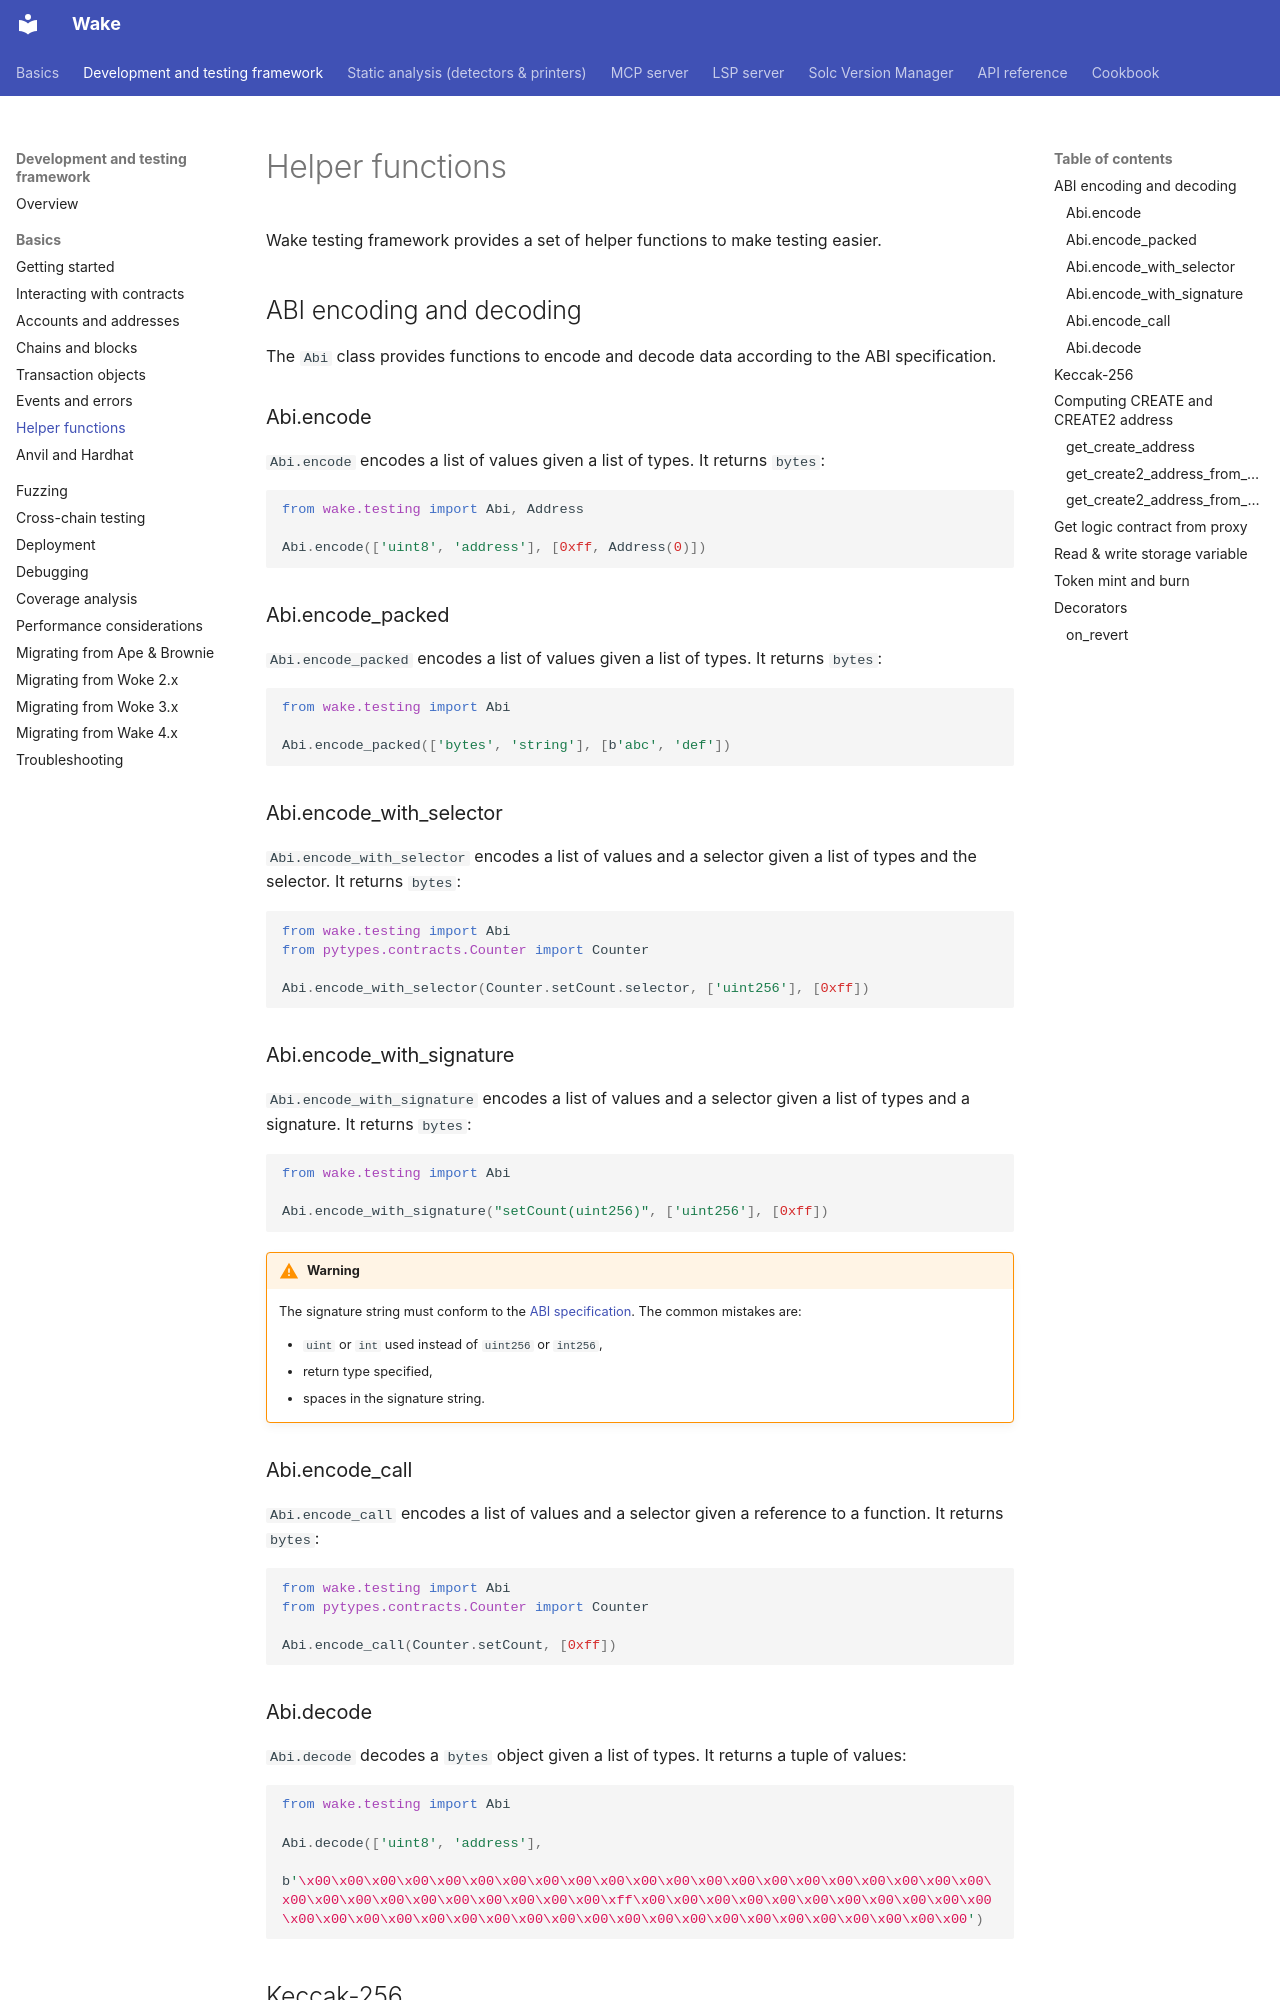

repository: ack3-ai/wake · page: testing-framework/helper-functions/index.html · generator: mkdocs

---
description: "Wake testing helpers: ABI encoding and decoding, Keccak-256, CREATE and CREATE2 addresses, proxy logic contracts, storage access, token mint and burn."
---

# Helper functions

Wake testing framework provides a set of helper functions to make testing easier.

## ABI encoding and decoding

The `Abi` class provides functions to encode and decode data according to the ABI specification.

### Abi.encode

`Abi.encode` encodes a list of values given a list of types. It returns `bytes`:

```python
from wake.testing import Abi, Address

Abi.encode(['uint8', 'address'], [0xff, Address(0)])
```

### Abi.encode_packed

`Abi.encode_packed` encodes a list of values given a list of types. It returns `bytes`:

```python
from wake.testing import Abi

Abi.encode_packed(['bytes', 'string'], [b'abc', 'def'])
```

### Abi.encode_with_selector

`Abi.encode_with_selector` encodes a list of values and a selector given a list of types and the selector. It returns `bytes`:

```python
from wake.testing import Abi
from pytypes.contracts.Counter import Counter

Abi.encode_with_selector(Counter.setCount.selector, ['uint256'], [0xff])
```

### Abi.encode_with_signature

`Abi.encode_with_signature` encodes a list of values and a selector given a list of types and a signature. It returns `bytes`:

```python
from wake.testing import Abi

Abi.encode_with_signature("setCount(uint256)", ['uint256'], [0xff])
```

!!! warning
    The signature string must conform to the [ABI specification](https://docs.soliditylang.org/en/latest/abi-spec.html#function-selector).
    The common mistakes are:

    - `uint` or `int` used instead of `uint256` or `int256`,
    - return type specified,
    - spaces in the signature string.

### Abi.encode_call

`Abi.encode_call` encodes a list of values and a selector given a reference to a function. It returns `bytes`:

```python
from wake.testing import Abi
from pytypes.contracts.Counter import Counter

Abi.encode_call(Counter.setCount, [0xff])
```

### Abi.decode

`Abi.decode` decodes a `bytes` object given a list of types. It returns a tuple of values:

```python
from wake.testing import Abi

Abi.decode(['uint8', 'address'],
           b'\x00\x00\x00\x00\x00\x00\x00\x00\x00\x00\x00\x00\x00\x00\x00\x00\x00\x00\x00\x00\x00\x00\x00\x00\x00\x00\x00\x00\x00\x00\x00\xff\x00\x00\x00\x00\x00\x00\x00\x00\x00\x00\x00\x00\x00\x00\x00\x00\x00\x00\x00\x00\x00\x00\x00\x00\x00\x00\x00\x00\x00\x00\x00\x00')
```

## Keccak-256

The `keccak256` function computes the Keccak-256 hash of a `bytes` object:

```python
from wake.testing import keccak256

keccak256(b'abc')
```

## Computing `CREATE` and `CREATE2` address

In some cases, it may be useful to compute the address of a contract before it is deployed. Wake testing framework provides three functions to do so.
